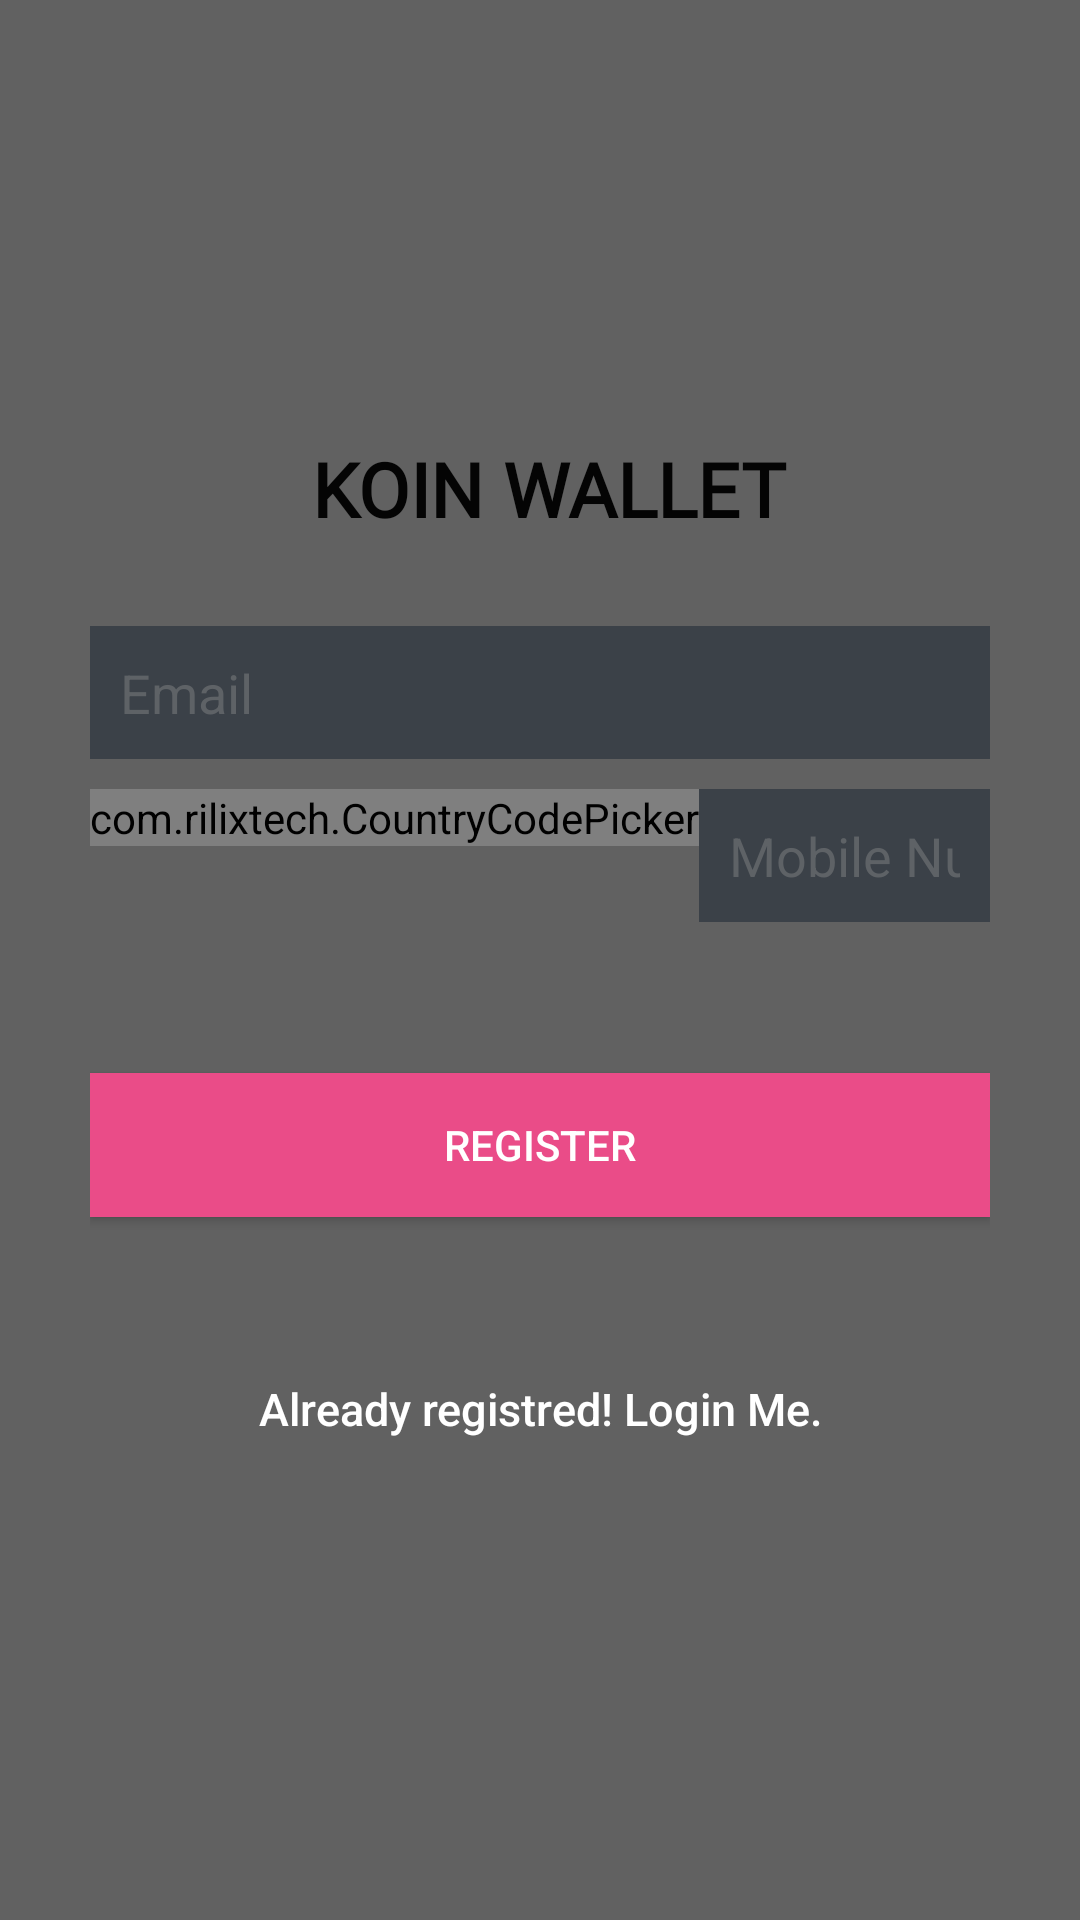

Here is an Android app screen rendered from its layout file. Give the layout XML and the strings, colors and styles it references.
<!-- AndroidManifest.xml: application theme AppTheme -->
<!-- res/layout/activity_register.xml -->
<?xml version="1.0" encoding="utf-8"?>

<RelativeLayout xmlns:android="http://schemas.android.com/apk/res/android"
    android:layout_width="fill_parent"
    android:layout_height="fill_parent"
    xmlns:app="http://schemas.android.com/apk/res-auto"
    android:background="@color/bg_register"
    android:gravity="center"
    android:orientation="vertical"
    android:padding="10dp" >


    <TextView
        android:id="@+id/koinwallet"
        android:layout_width="wrap_content"
        android:layout_height="wrap_content"
        android:layout_above="@+id/linearLayout2"
        android:layout_centerHorizontal="true"
        android:layout_marginBottom="29dp"
        android:fontFamily="@font/automani"
        android:text=" KOIN WALLET"
        android:textColor="#040404"
        android:textSize="25dip"
        android:textStyle="bold" />

    <LinearLayout
        android:id="@+id/linearLayout2"
        android:layout_width="fill_parent"
        android:layout_height="wrap_content"
        android:layout_gravity="center"
        android:orientation="vertical"
        android:paddingLeft="20dp"
        android:paddingRight="20dp">

        <EditText
            android:id="@+id/EmailRegister"
            android:layout_width="match_parent"
            android:layout_height="wrap_content"
            android:layout_marginBottom="10dp"
            android:background="@color/input_register_bg"
            android:hint="@string/hint_email"
            android:inputType="textEmailAddress"
            android:padding="10dp"
            android:singleLine="true"
            android:textColor="@color/input_register"
            android:textColorHint="@color/input_register_hint" />

        <LinearLayout
            android:layout_width="match_parent"
            android:layout_height="wrap_content">

            <com.rilixtech.CountryCodePicker
                android:id="@+id/ccp"
                android:layout_width="wrap_content"
                android:layout_height="wrap_content"
                app:ccp_textSize="26sp"
                app:ccp_hidePhoneCode="true"
                />

            <EditText
                android:id="@+id/MobileRegister"
                android:layout_width="match_parent"
                android:layout_height="wrap_content"
                android:layout_marginBottom="10dp"
                android:layout_toRightOf="@+id/ccp"
                android:background="@color/input_register_bg"
                android:hint="@string/hint_mobile"
                android:inputType="phone"
                android:padding="10dp"
                android:singleLine="true"
                android:textColor="@color/input_register"
                android:textColorHint="@color/input_register_hint" />
        </LinearLayout>

        



        <TextView
            android:id="@+id/error2"
            android:layout_width="match_parent"
            android:layout_height="wrap_content"
            android:gravity="center"
            android:text=""
            android:textColor="#FF0000"
            android:textSize="15dip"
            android:textStyle="bold" />

        <Button
            android:id="@+id/btnRegistration"
            android:layout_width="fill_parent"
            android:layout_height="wrap_content"
            android:layout_marginTop="20dip"
            android:background="#ea4c88"
            android:text="@string/btn_register"
            android:textColor="@color/white" />

        

        <Button
            android:id="@+id/btnLinkToLoginScreen"
            android:layout_width="fill_parent"
            android:layout_height="wrap_content"
            android:layout_marginTop="40dip"
            android:background="@null"
            android:text="@string/btn_link_to_login"
            android:textAllCaps="false"
            android:textColor="@color/white"
            android:textSize="15dp" />
    </LinearLayout>

</RelativeLayout>
<!-- resources referenced by this layout -->
<resources>
  <color name="bg_register">#616161</color>
  <color name="input_register">#888888</color>
  <color name="input_register_bg">#3b4148</color>
  <color name="input_register_hint">#5e6266</color>
  <color name="white">#ffffff</color>
  <string name="btn_link_to_login">Already registred! Login Me.</string>
  <string name="btn_register">REGISTER</string>
  <string name="hint_email">Email</string>
  <string name="hint_mobile">Mobile Number</string>
  <style name="AppTheme" parent="Theme.AppCompat.Light.DarkActionBar">
          
          <item name="colorPrimary">@color/bg_register</item>
          <item name="colorPrimaryDark">@color/bg_register</item>
          <item name="colorAccent">@color/darkgray_bg</item>
      </style>
  <color name="darkgray_bg">#373737</color>
</resources>
